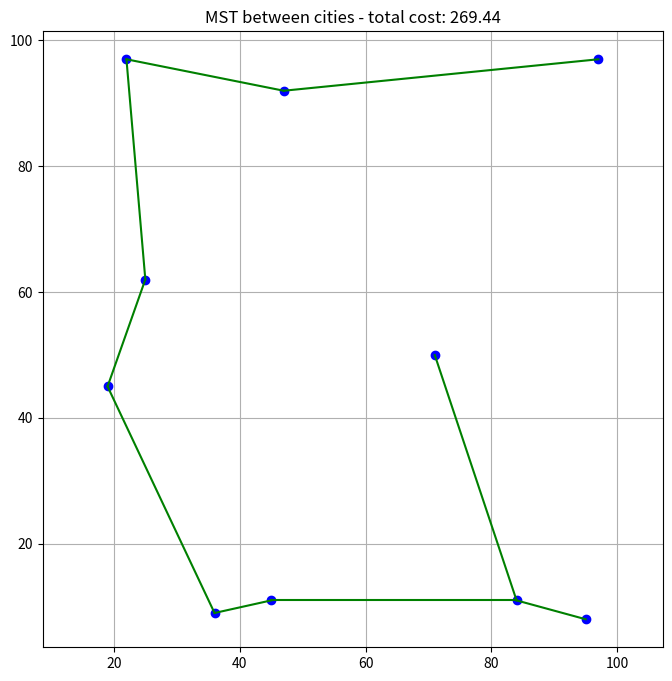

Recreate this plot in Python.
import random
import heapq
import math
import matplotlib.pyplot as plt

NUM_CITIES=10
WIDTH=100
HEIGTH=100

#generate cities randomly
def generateCities():
    return [(random.randint(0,WIDTH),random.randint(0,HEIGTH)) for _ in range(NUM_CITIES)]

#caculate euclide's distance between two cities
def distance(a, b):
    return math.hypot(a[0] - b[0], a[1] - b[1])


directions = [(0, 1), (1, 0), (0, -1), (-1, 0)]
def primMST(cities):
    visited=set()
    edge=[]
    heap=[]
    n=len(cities)
    totalCost=0
    
    visited.add(0)
    for i in range(1,n): #map the adjacent of start
        heapq.heappush(heap,(distance(cities[0],cities[i]),0,i))

    while len(visited)<n and heap:
        cost,u,v=heapq.heappop(heap)
        if v not in visited:
            visited.add(v)
            edge.append((u,v))
            totalCost+=cost
            for w in range(n): #all non-visited cities remaining push the distance and the edge with weigth
                if w not in visited:  
                    heapq.heappush(heap,(distance(cities[v],cities[w]),v,w))
    
    return edge,totalCost

def plot_map(cities, mst_edges, total_cost):
    plt.figure(figsize=(8, 8))
    for x, y in cities:
        plt.plot(x, y, 'bo') #blue dot: city

    for u, v in mst_edges:
        x1, y1 = cities[u]
        x2, y2 = cities[v]
        plt.plot([x1, x2], [y1, y2], 'g-') #edge

    plt.title(f"MST between cities - total cost: {total_cost:.2f}")
    plt.grid(True)
    plt.axis('equal')
    plt.show()




def main():
    cities=generateCities()
    mst,totalCost=primMST(cities)
    plot_map(cities, mst, totalCost)

if __name__=="__main__":
    main()